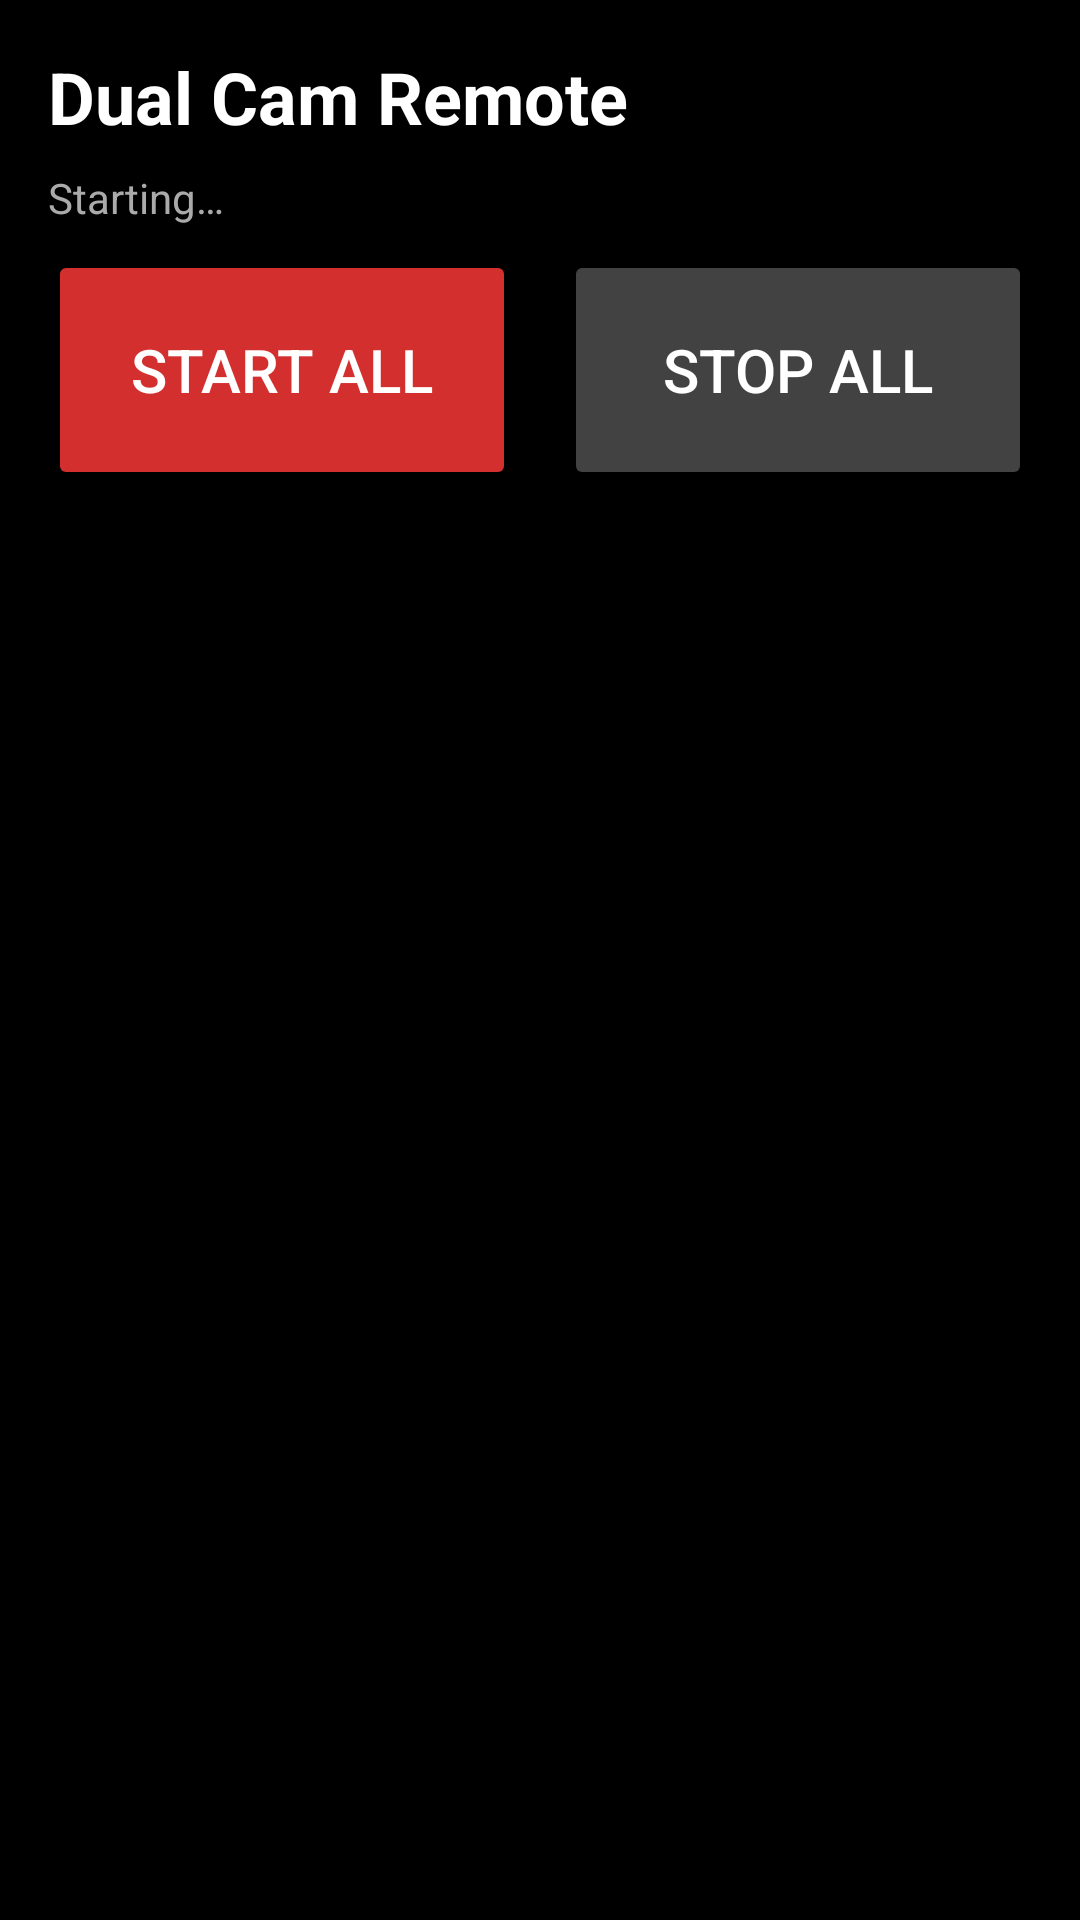

Layout XML and referenced resources for this Android screen:
<!-- AndroidManifest.xml: activity theme Theme.MyApplication.Camera -->
<!-- res/layout/activity_remote_control.xml -->
<?xml version="1.0" encoding="utf-8"?>
<LinearLayout xmlns:android="http://schemas.android.com/apk/res/android"
    android:layout_width="match_parent"
    android:layout_height="match_parent"
    android:background="#000000"
    android:fitsSystemWindows="true"
    android:orientation="vertical"
    android:padding="16dp">

    <TextView
        android:layout_width="wrap_content"
        android:layout_height="wrap_content"
        android:text="Dual Cam Remote"
        android:textColor="#FFFFFF"
        android:textSize="24sp"
        android:textStyle="bold" />

    <TextView
        android:id="@+id/searchStatus"
        android:layout_width="match_parent"
        android:layout_height="wrap_content"
        android:paddingVertical="8dp"
        android:text="Starting…"
        android:textColor="#AAAAAA"
        android:textSize="14sp" />

    <LinearLayout
        android:layout_width="match_parent"
        android:layout_height="wrap_content"
        android:orientation="horizontal">

        <Button
            android:id="@+id/startAll"
            android:layout_width="0dp"
            android:layout_height="80dp"
            android:layout_marginEnd="8dp"
            android:layout_weight="1"
            android:backgroundTint="#D32F2F"
            android:text="Start all"
            android:textSize="20sp" />

        <Button
            android:id="@+id/stopAll"
            android:layout_width="0dp"
            android:layout_height="80dp"
            android:layout_marginStart="8dp"
            android:layout_weight="1"
            android:backgroundTint="#424242"
            android:text="Stop all"
            android:textColor="#FFFFFF"
            android:textSize="20sp" />
    </LinearLayout>

    <ScrollView
        android:layout_width="match_parent"
        android:layout_height="0dp"
        android:layout_marginTop="16dp"
        android:layout_weight="1">

        <LinearLayout
            android:id="@+id/phoneList"
            android:layout_width="match_parent"
            android:layout_height="wrap_content"
            android:orientation="vertical" />
    </ScrollView>
</LinearLayout>
<!-- resources referenced by this layout -->
<resources>
  <style name="Theme.MyApplication.Camera" parent="Theme.MaterialComponents.NoActionBar">
          <item name="colorPrimary">@color/teal_200</item>
          <item name="colorOnPrimary">@color/black</item>
          <item name="android:statusBarColor">#000000</item>
          <item name="android:navigationBarColor">#000000</item>
      </style>
  <!-- not gathered from this repository: default colours our renderer supplied (Android Studio template values) -->
  <color name="teal_200">#FF03DAC5</color>
  <color name="black">#FF000000</color>
</resources>
